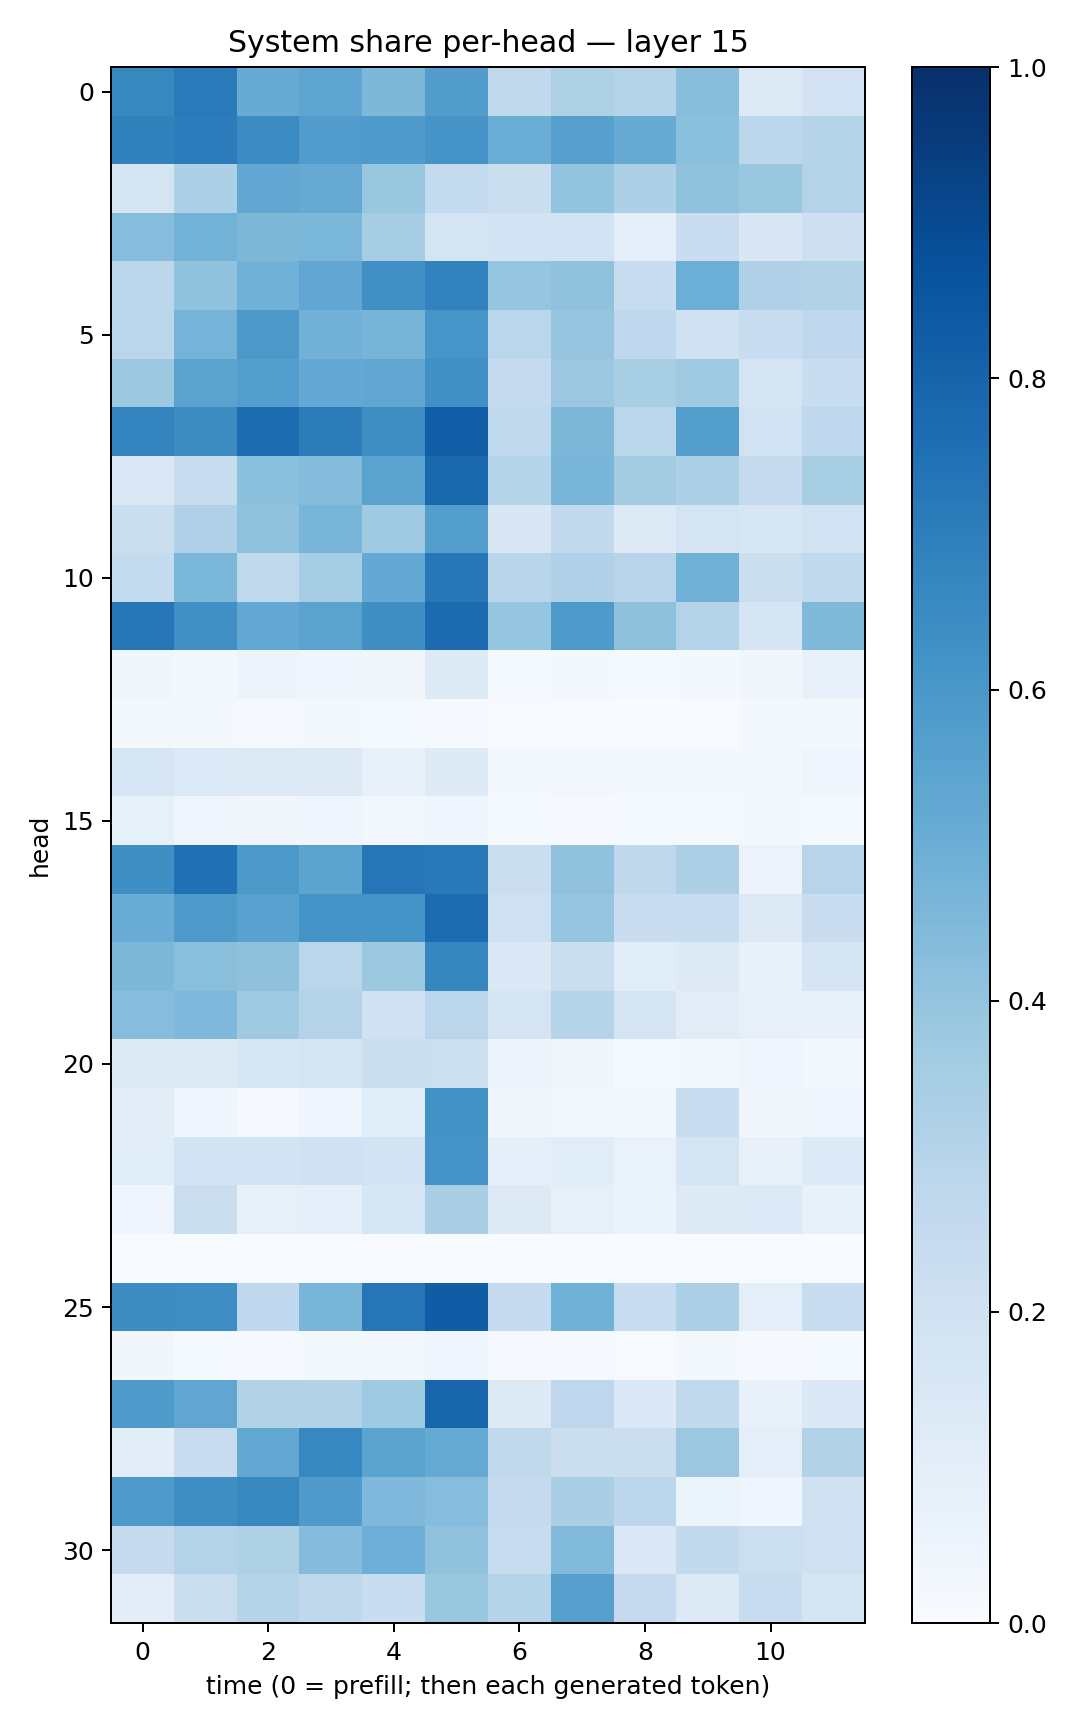

The file beside this chart, header and first rows:
0.6608111, 0.71235746, 0.5114157, 0.53841186, 0.4569236, 0.57150173, 0.26392066, 0.32419324, 0.3043455, 0.4271972, 0.1318692, 0.18258427
0.6846, 0.706, 0.6468, 0.5746, 0.5826, 0.612, 0.5039, 0.559, 0.5089, 0.4218, 0.2788, 0.302
0.1736, 0.3302, 0.5312, 0.5152, 0.3906, 0.2551, 0.2257, 0.4023, 0.3267, 0.4078, 0.3905, 0.3057
0.4335, 0.4789, 0.4556, 0.4593, 0.3481, 0.1787, 0.1842, 0.1871, 0.1009, 0.2305, 0.1488, 0.2126
0.2774, 0.4032, 0.4872, 0.5305, 0.6328, 0.6827, 0.3977, 0.4063, 0.2357, 0.4968, 0.3174, 0.31
0.2853, 0.4752, 0.5942, 0.481, 0.4725, 0.6077, 0.282, 0.3982, 0.267, 0.1976, 0.2327, 0.266
0.378, 0.5481, 0.5684, 0.5204, 0.5292, 0.6289, 0.2511, 0.3791, 0.3401, 0.3672, 0.175, 0.2312
0.6778, 0.6413, 0.763, 0.7001, 0.6401, 0.8185, 0.2619, 0.4552, 0.2853, 0.5677, 0.1894, 0.268
0.1456, 0.2347, 0.4184, 0.4363, 0.547, 0.7887, 0.2976, 0.4619, 0.3566, 0.3285, 0.2429, 0.3403
0.2189, 0.3171, 0.408, 0.4654, 0.3711, 0.5696, 0.1512, 0.2594, 0.1327, 0.177, 0.1591, 0.195
0.2546, 0.4592, 0.2654, 0.3532, 0.5219, 0.7252, 0.2897, 0.3184, 0.2951, 0.487, 0.219, 0.2651
0.7342, 0.6303, 0.5233, 0.5498, 0.6364, 0.7711, 0.3959, 0.5878, 0.4117, 0.3071, 0.1694, 0.4457
0.03339, 0.01974, 0.05062, 0.04435, 0.03445, 0.1234, 0.01249, 0.02121, 0.01308, 0.01964, 0.03458, 0.07098
0.02339, 0.01931, 0.01065, 0.01711, 0.01344, 0.00979, 0.004759, 0.003992, 0.003691, 0.003811, 0.01823, 0.01999
0.1603, 0.1342, 0.1265, 0.1297, 0.07691, 0.1226, 0.01987, 0.0248, 0.02241, 0.01849, 0.02042, 0.04168
0.08462, 0.04274, 0.03204, 0.04393, 0.02383, 0.04505, 0.0144, 0.01105, 0.01307, 0.01228, 0.01615, 0.01508
0.6331, 0.7481, 0.5966, 0.5436, 0.7338, 0.7165, 0.2221, 0.4081, 0.2714, 0.3272, 0.05601, 0.2962
0.5065, 0.586, 0.5522, 0.6184, 0.6138, 0.7686, 0.2075, 0.3947, 0.2269, 0.2316, 0.128, 0.2303
0.454, 0.4251, 0.4119, 0.2863, 0.3753, 0.6682, 0.1469, 0.2245, 0.1078, 0.1262, 0.07284, 0.1644
0.4325, 0.4521, 0.3684, 0.3068, 0.2006, 0.2829, 0.1795, 0.2991, 0.176, 0.1113, 0.07907, 0.07384
0.1231, 0.1305, 0.1564, 0.1721, 0.2212, 0.215, 0.04751, 0.03407, 0.01385, 0.02002, 0.04669, 0.02814
0.1019, 0.03987, 0.008315, 0.04142, 0.107, 0.6233, 0.03798, 0.02774, 0.02598, 0.2291, 0.03153, 0.0412
0.1163, 0.1852, 0.1862, 0.2024, 0.1844, 0.6094, 0.08812, 0.1171, 0.06792, 0.1738, 0.07215, 0.133
0.04573, 0.2196, 0.08589, 0.0927, 0.1599, 0.339, 0.1257, 0.08284, 0.06512, 0.1263, 0.1352, 0.078
0.001362, 0.001399, 0.001302, 0.0007141, 0.0003311, 0.0006578, 0.0008619, 0.001888, 0.001192, 0.000997, 0.001213, 0.0001242
0.6434, 0.6395, 0.2657, 0.4669, 0.7326, 0.8276, 0.2466, 0.4851, 0.2393, 0.3284, 0.09554, 0.2421
0.03172, 0.01452, 0.008965, 0.01613, 0.01987, 0.04539, 0.008102, 0.009719, 0.005628, 0.01672, 0.008952, 0.01182
0.5874, 0.533, 0.3133, 0.3097, 0.3738, 0.793, 0.1307, 0.2748, 0.1374, 0.2639, 0.07787, 0.1402
0.1044, 0.2394, 0.5256, 0.6653, 0.5499, 0.5175, 0.2629, 0.2211, 0.2214, 0.3821, 0.1005, 0.316
0.5874, 0.6374, 0.6613, 0.5828, 0.4503, 0.4315, 0.2537, 0.3369, 0.2782, 0.05429, 0.04552, 0.1976
0.2519, 0.3054, 0.3221, 0.434, 0.4959, 0.407, 0.2374, 0.4422, 0.142, 0.2586, 0.2181, 0.2098
0.1032, 0.2204, 0.3038, 0.2714, 0.2335, 0.3859, 0.3005, 0.5622, 0.2505, 0.1279, 0.2361, 0.176
